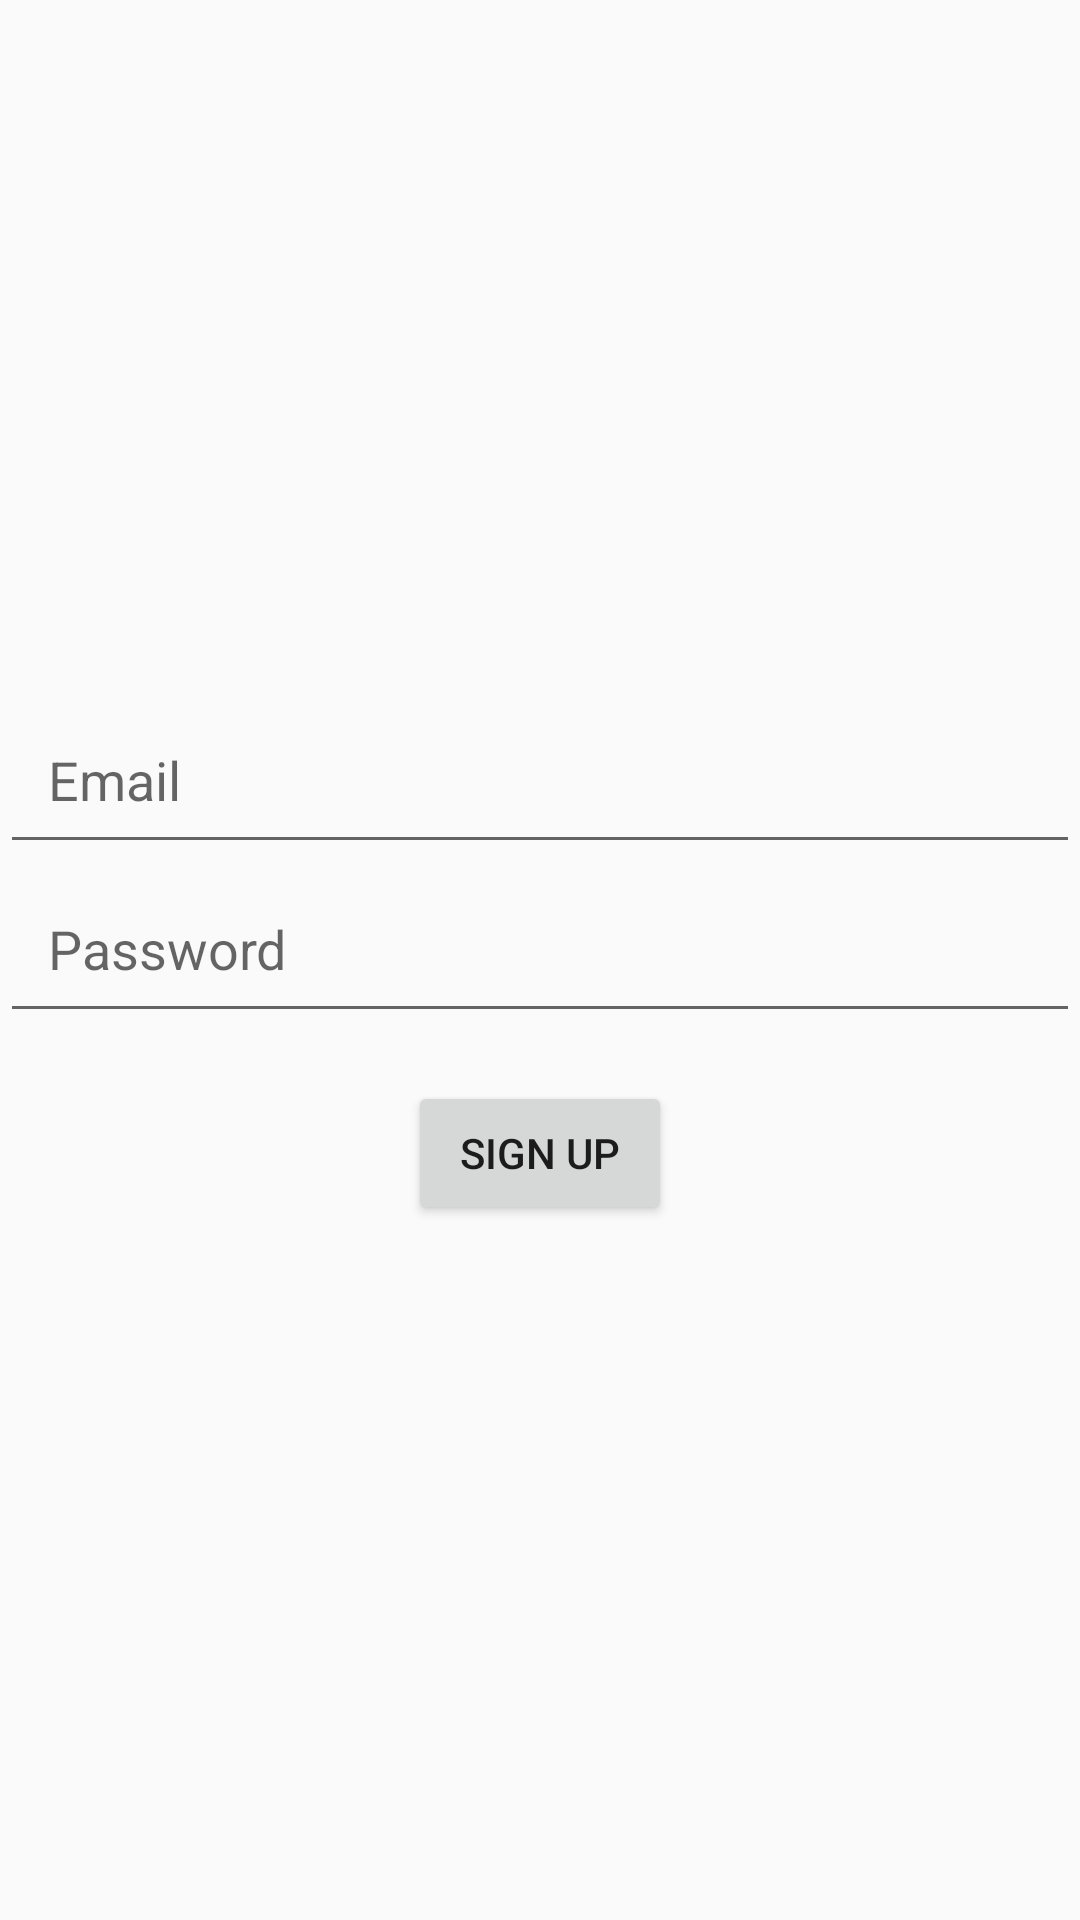

Here is an Android app screen rendered from its layout file. Give the layout XML and the strings, colors and styles it references.
<!-- AndroidManifest.xml: application theme Theme.AppCompat.DayNight.DarkActionBar -->
<!-- res/layout/activity_sign_up.xml -->
<?xml version="1.0" encoding="utf-8"?>
<LinearLayout
    xmlns:android="http://schemas.android.com/apk/res/android"
    xmlns:app="http://schemas.android.com/apk/res-auto"
    xmlns:tools="http://schemas.android.com/tools"
    android:layout_width="match_parent"
    android:layout_height="match_parent"
    android:orientation="vertical"
    android:gravity="center"
    tools:context=".SignUpActivity">

    <EditText
        android:id="@+id/emailEditText"
        android:layout_width="match_parent"
        android:layout_height="wrap_content"
        android:hint="Email"
        android:inputType="textEmailAddress"
        android:padding="16dp"
        />

    <EditText
        android:id="@+id/passwordEditText"
        android:layout_width="match_parent"
        android:layout_height="wrap_content"
        android:hint="Password"
        android:inputType="textPassword"
        android:padding="16dp"
        />

    <Button
        android:id="@+id/signupButton"
        android:layout_width="wrap_content"
        android:layout_height="wrap_content"
        android:text="Sign Up"
        android:layout_marginTop="16dp"
        />

</LinearLayout>
<!-- resources referenced by this layout -->
<resources>

</resources>
